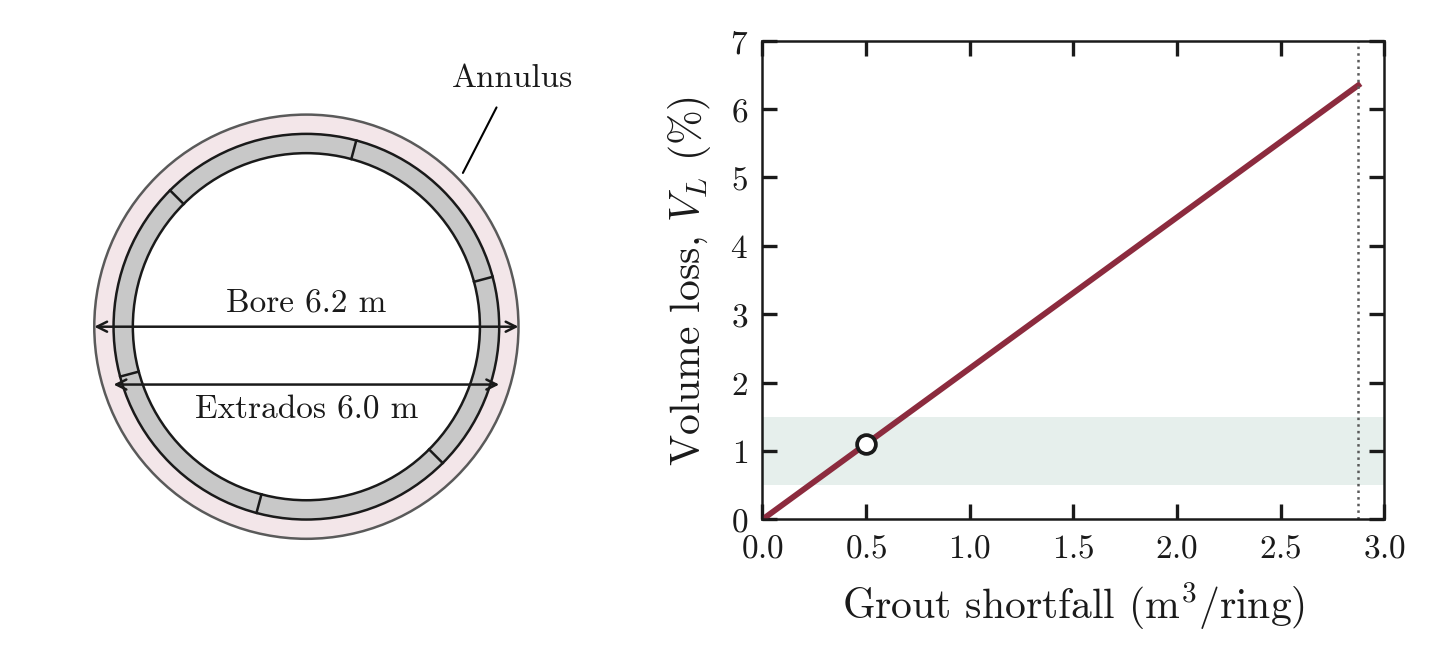

Values plotted in this chart, from the file beside it:
shortfall_m3, VL_pct
0, 0
0.02904, 0.06412
0.05807, 0.1282
0.08711, 0.1923
0.1161, 0.2565
0.1452, 0.3206
0.1742, 0.3847
0.2033, 0.4488
0.2323, 0.5129
0.2613, 0.577
0.2904, 0.6412
0.3194, 0.7053
0.3484, 0.7694
0.3775, 0.8335
0.4065, 0.8976
0.4355, 0.9618
0.4646, 1.026
0.4936, 1.09
0.5226, 1.154
0.5517, 1.218
0.5807, 1.282
0.6098, 1.346
0.6388, 1.411
0.6678, 1.475
0.6969, 1.539
0.7259, 1.603
0.7549, 1.667
0.784, 1.731
0.813, 1.795
0.842, 1.859
0.8711, 1.923
0.9001, 1.988
0.9292, 2.052
0.9582, 2.116
0.9872, 2.18
1.016, 2.244
1.045, 2.308
1.074, 2.372
1.103, 2.436
1.132, 2.501
1.161, 2.565
1.19, 2.629
1.22, 2.693
1.249, 2.757
1.278, 2.821
1.307, 2.885
1.336, 2.949
1.365, 3.013
1.394, 3.078
1.423, 3.142
1.452, 3.206
1.481, 3.27
1.51, 3.334
1.539, 3.398
1.568, 3.462
1.597, 3.526
1.626, 3.591
1.655, 3.655
1.684, 3.719
1.713, 3.783
... 40 more rows
